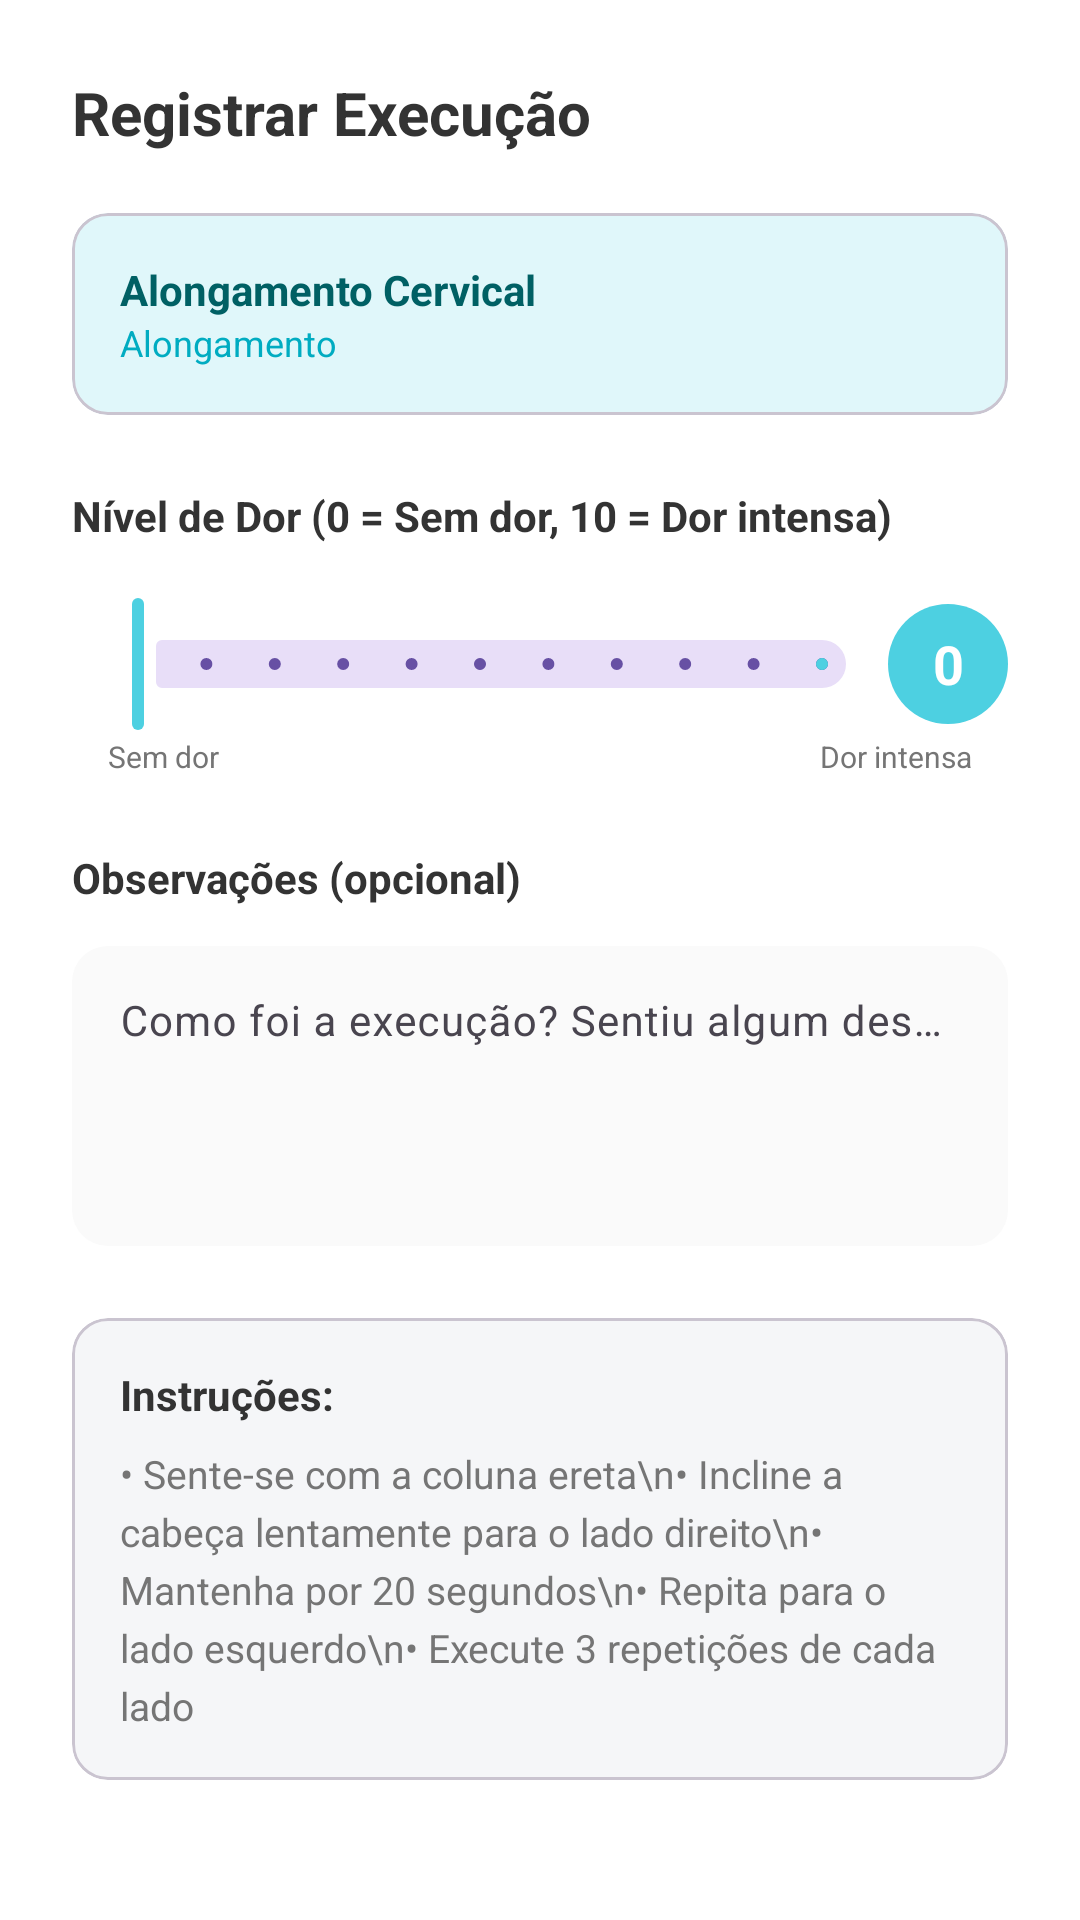

This screen was rendered from an Android layout file. Write that file and the resources it references.
<!-- AndroidManifest.xml: application theme Theme.AppMayayamamoto -->
<!-- res/layout/dialog_register_execution.xml -->
<?xml version="1.0" encoding="utf-8"?>
<androidx.core.widget.NestedScrollView xmlns:android="http://schemas.android.com/apk/res/android"
    xmlns:app="http://schemas.android.com/apk/res-auto"
    android:layout_width="match_parent"
    android:layout_height="wrap_content"
    android:background="@color/white"
    android:padding="24dp">

    <LinearLayout
        android:layout_width="match_parent"
        android:layout_height="wrap_content"
        android:orientation="vertical">

        <RelativeLayout
            android:layout_width="match_parent"
            android:layout_height="wrap_content">
            <TextView
                android:layout_width="wrap_content"
                android:layout_height="wrap_content"
                android:text="Registrar Execução"
                android:textColor="#333333"
                android:textSize="20sp"
                android:textStyle="bold" />
            <ImageView
                android:id="@+id/ivCloseDialog"
                android:layout_width="24dp"
                android:layout_height="24dp"
                android:layout_alignParentEnd="true"
                android:src="@drawable/ic_close"
                app:tint="#757575" />
        </RelativeLayout>

        <com.google.android.material.card.MaterialCardView
            android:layout_width="match_parent"
            android:layout_height="wrap_content"
            android:layout_marginTop="20dp"
            app:cardBackgroundColor="#E0F7FA"
            app:cardCornerRadius="12dp"
            app:cardElevation="0dp">
            <LinearLayout android:layout_width="match_parent" android:layout_height="wrap_content" android:orientation="vertical" android:padding="16dp">
                <TextView android:layout_width="wrap_content" android:layout_height="wrap_content" android:text="Alongamento Cervical" android:textColor="#006064" android:textStyle="bold"/>
                <TextView android:layout_width="wrap_content" android:layout_height="wrap_content" android:text="Alongamento" android:textColor="#00ACC1" android:textSize="12sp"/>
            </LinearLayout>
        </com.google.android.material.card.MaterialCardView>

        <TextView
            android:layout_width="wrap_content"
            android:layout_height="wrap_content"
            android:layout_marginTop="24dp"
            android:text="Nível de Dor (0 = Sem dor, 10 = Dor intensa)"
            android:textColor="#333333"
            android:textStyle="bold" />

        <RelativeLayout
            android:layout_width="match_parent"
            android:layout_height="wrap_content"
            android:layout_marginTop="16dp">
            <com.google.android.material.slider.Slider
                android:id="@+id/painSlider"
                android:layout_width="match_parent"
                android:layout_height="wrap_content"
                android:layout_toStartOf="@id/tvPainValue"
                android:valueFrom="0.0"
                android:valueTo="10.0"
                android:stepSize="1.0"
                app:thumbColor="#4DD0E1"
                app:trackColorActive="#4DD0E1" />
            <TextView
                android:id="@+id/tvPainValue"
                android:layout_width="40dp"
                android:layout_height="40dp"
                android:layout_alignParentEnd="true"
                android:layout_centerVertical="true"
                android:background="@drawable/bg_circular_placeholder"
                android:backgroundTint="#4DD0E1"
                android:gravity="center"
                android:text="0"
                android:textColor="@color/white"
                android:textSize="18sp"
                android:textStyle="bold" />
        </RelativeLayout>
        <RelativeLayout android:layout_width="match_parent" android:layout_height="wrap_content" android:paddingHorizontal="12dp">
            <TextView android:layout_width="wrap_content" android:layout_height="wrap_content" android:text="Sem dor" android:textSize="10sp" android:textColor="#757575"/>
            <TextView android:layout_width="wrap_content" android:layout_height="wrap_content" android:layout_alignParentEnd="true" android:text="Dor intensa" android:textSize="10sp" android:textColor="#757575"/>
        </RelativeLayout>

        <TextView
            android:layout_width="wrap_content"
            android:layout_height="wrap_content"
            android:layout_marginTop="24dp"
            android:text="Observações (opcional)"
            android:textColor="#333333"
            android:textStyle="bold" />
        <com.google.android.material.textfield.TextInputLayout
            android:layout_width="match_parent"
            android:layout_height="wrap_content"
            android:layout_marginTop="8dp"
            app:boxBackgroundColor="#FAFAFA"
            app:boxCornerRadiusTopEnd="12dp" app:boxCornerRadiusTopStart="12dp"
            app:boxCornerRadiusBottomEnd="12dp" app:boxCornerRadiusBottomStart="12dp"
            app:boxStrokeWidth="0dp" app:boxStrokeWidthFocused="0dp">
            <com.google.android.material.textfield.TextInputEditText
                android:layout_width="match_parent"
                android:layout_height="100dp"
                android:gravity="top"
                android:hint="Como foi a execução? Sentiu algum desconforto?"
                android:inputType="textMultiLine"
                android:textSize="14sp" />
        </com.google.android.material.textfield.TextInputLayout>

        <com.google.android.material.card.MaterialCardView
            android:layout_width="match_parent"
            android:layout_height="wrap_content"
            android:layout_marginTop="24dp"
            app:cardBackgroundColor="#F5F6F8"
            app:cardCornerRadius="12dp"
            app:cardElevation="0dp">
            <LinearLayout android:layout_width="match_parent" android:layout_height="wrap_content" android:orientation="vertical" android:padding="16dp">
                <TextView android:layout_width="wrap_content" android:layout_height="wrap_content" android:text="Instruções:" android:textColor="#333333" android:textStyle="bold"/>
                <TextView android:layout_width="wrap_content" android:layout_height="wrap_content" android:layout_marginTop="8dp" android:text="• Sente-se com a coluna ereta\n• Incline a cabeça lentamente para o lado direito\n• Mantenha por 20 segundos\n• Repita para o lado esquerdo\n• Execute 3 repetições de cada lado" android:textColor="#757575" android:textSize="13sp" android:lineSpacingExtra="4dp"/>
            </LinearLayout>
        </com.google.android.material.card.MaterialCardView>

        <com.google.android.material.button.MaterialButton
            android:id="@+id/btnConfirmExecution"
            android:layout_width="match_parent"
            android:layout_height="wrap_content"
            android:layout_marginTop="32dp"
            android:layout_marginBottom="16dp"
            android:backgroundTint="#4DD0E1"
            android:text="Confirmar Execução"
            android:textColor="@color/white"
            app:cornerRadius="12dp" />

    </LinearLayout>
</androidx.core.widget.NestedScrollView>
<!-- resources referenced by this layout -->
<resources>
  <color name="white">#FFFFFFFF</color>
  <!-- drawable bg_circular_placeholder (drawable) -->
  <?xml version="1.0" encoding="utf-8"?>
  <shape xmlns:android="http://schemas.android.com/apk/res/android"
      android:shape="oval">
  
      <solid android:color="#DCDCDC" />
  
      <size
          android:width="56dp"
          android:height="56dp" />
  </shape>
  <style name="Theme.AppMayayamamoto" parent="Base.Theme.AppMayayamamoto" />
  <style name="Base.Theme.AppMayayamamoto" parent="Theme.Material3.DayNight.NoActionBar">
          
          
      </style>
</resources>
